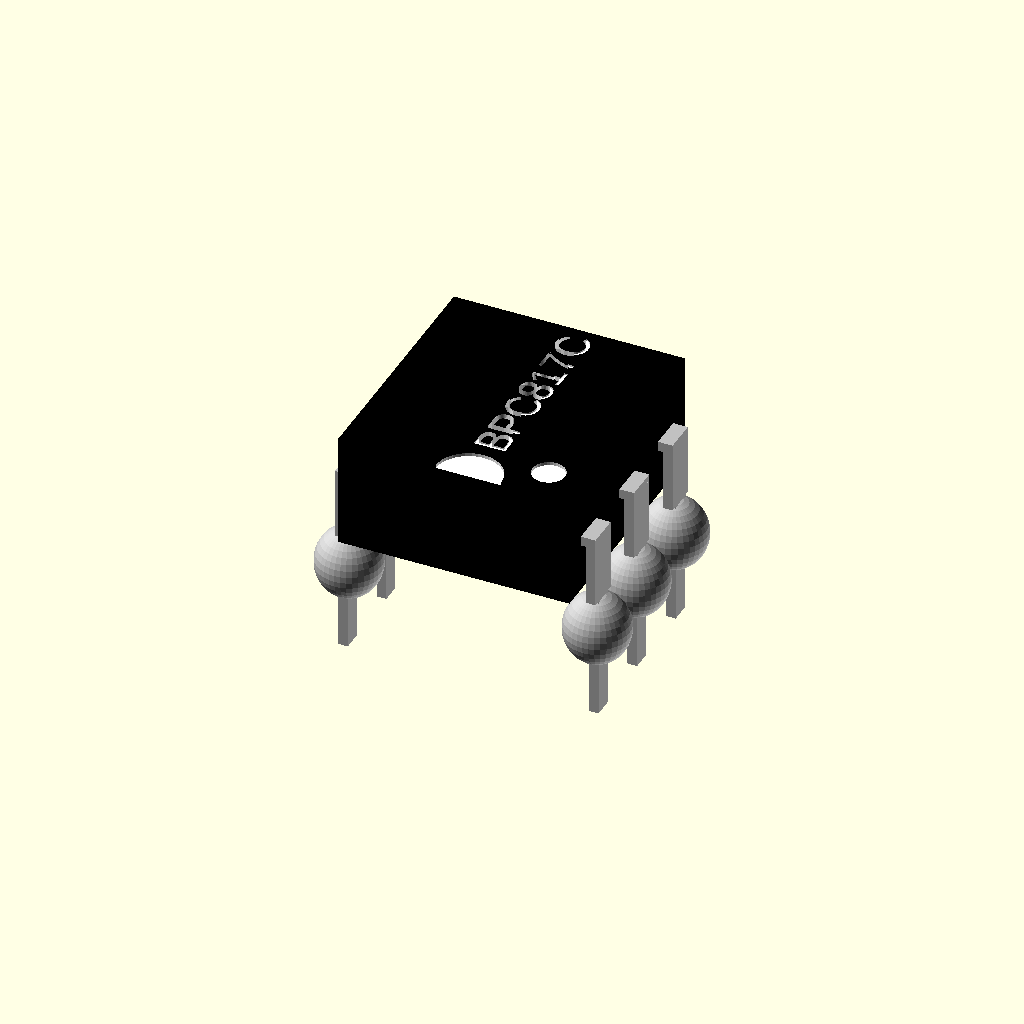
Cell 1: the model at its default parameters.
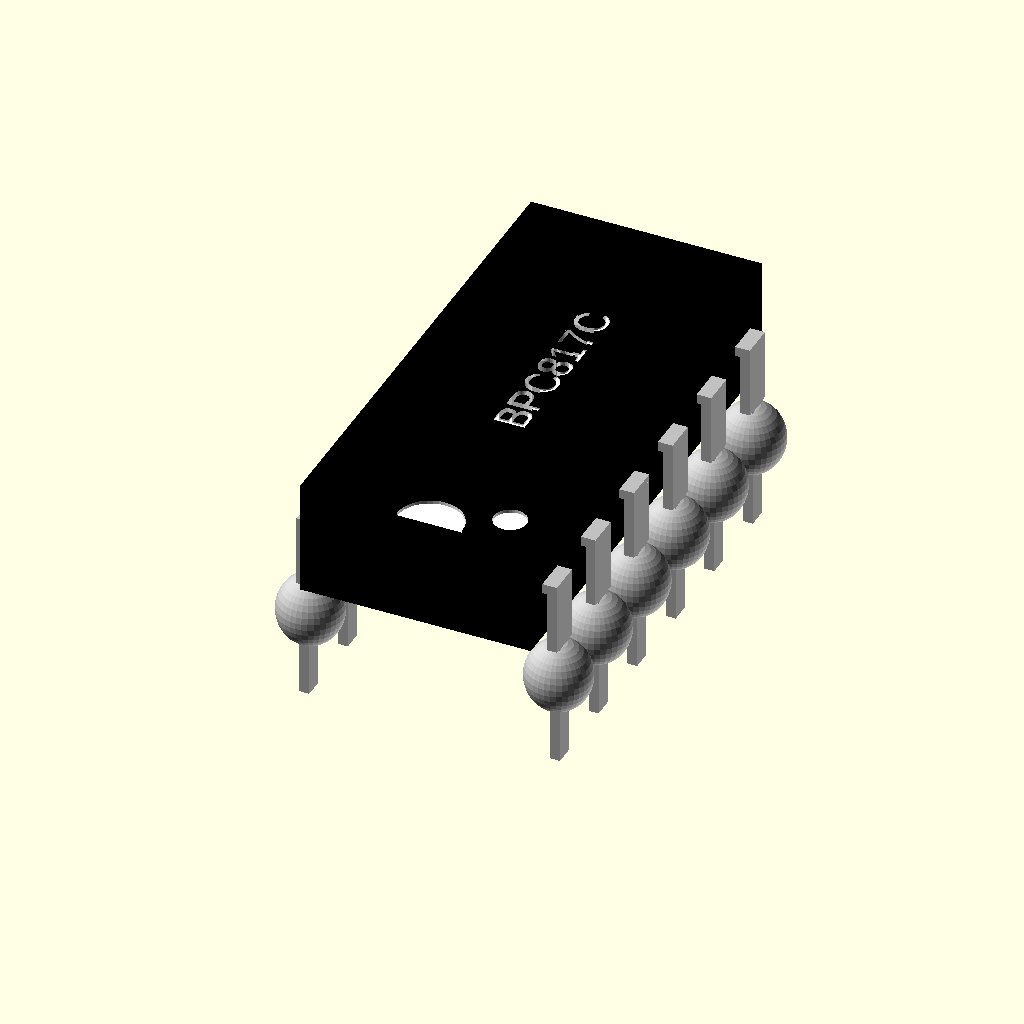
Cell 2 — Pins_number set to 12, the other parameters unchanged.
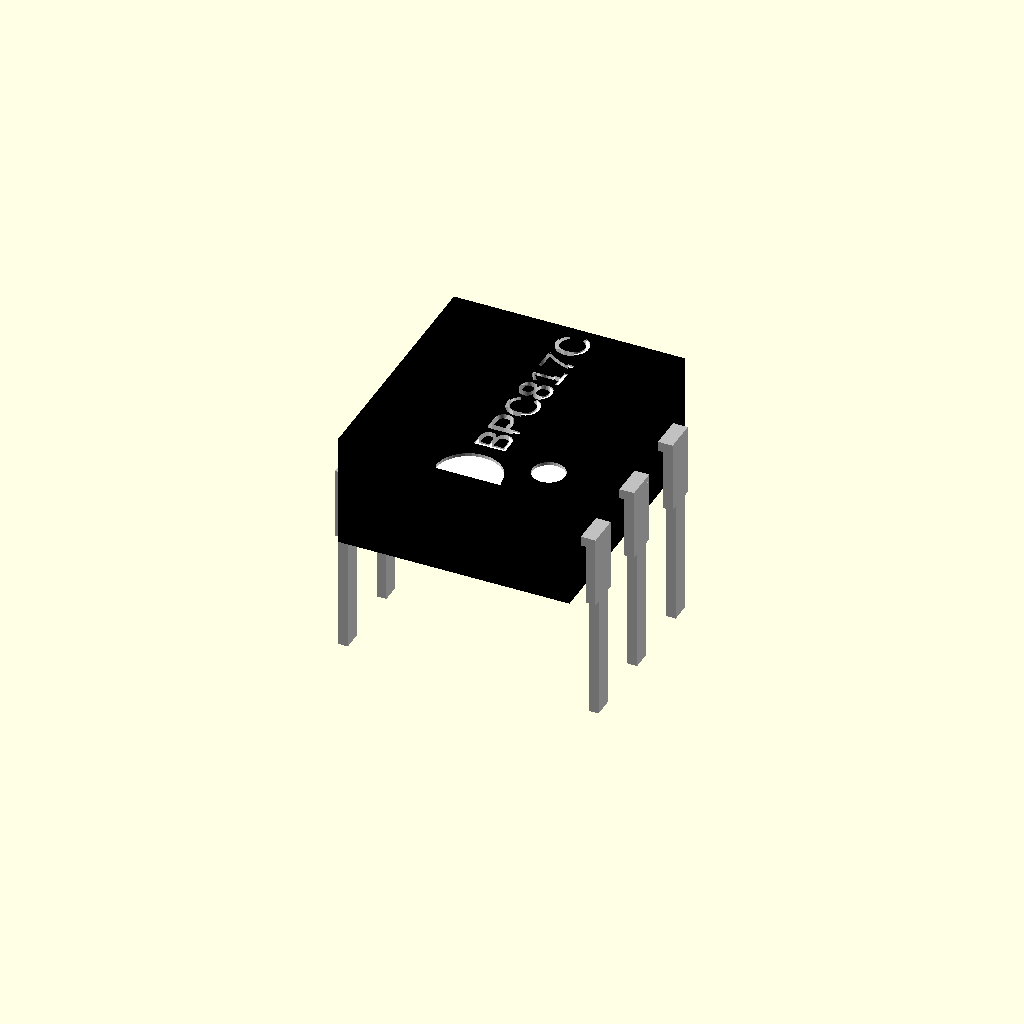
Cell 3 — Solder set to 2, the other parameters unchanged.
One fixed orthographic camera (rotation 55°, 0°, 25°; colour scheme Cornfield) for every cell.
OpenSCAD source file inputs/thingiverse/files/thing-3265045/files/IC-DIP.scad:

$fn=36;
Pins_number=6;
Text="BPC817C";
Type=0;   //0=small    1=big
Solder=1;


module IC_DIP(Pins_number,Text,Type,Solder)
{
if(Type==0)
translate([0.25,1.252-(round(Pins_number/4)*2.54),2])
difference()
   {
   for(a=[0:1:Pins_number/2-1])
    translate([0,a*2.54,0])
      {
      color("Black")
        translate([0,0,0])
         cube([7.1,2.54,3.5]);
      
      color("Silver")
         translate([-0.45,1.252-0.5,1.5])
            cube([5,1,0.3]);
      color("Silver")
         translate([2.55,1.252-0.5,1.5])
            cube([5,1,0.3]);

      color("Silver")
         translate([-0.45,1.252-0.3,-4.2])
            cube([0.3,0.6,6]);
      color("Silver")
         translate([7.25,1.252-0.3,-4.2])
            cube([0.3,0.6,6]);

      color("Silver")
         translate([-0.45,1.252-0.5,-0.4])
            cube([0.3,1,2]);
      color("Silver")
         translate([7.25,1.252-0.5,-0.4])
            cube([0.3,1,2]);

if(Solder==1)
  {
  color("Silver")
      translate([2.54*3-0.25,1.257,-1.5])
        rotate([0,0,0])
          scale([1,1,1.1])
            sphere(d=2);
  color("Silver")
      translate([-2.54*0-0.25,1.257,-1.5])
        rotate([0,0,0])
          scale([1,1,1.1])
            sphere(d=2);
  }
      }

      translate([12,5,-2])
         cylinder(d=3.5,h=10);

    if(Pins_number>4)
    color("White")
      translate([4,2.54*Pins_number/4+0.5,3.45])
        rotate([0,0,90])
          linear_extrude(1)
            text(Text,size=1,valign="center",halign="center");

    if(Pins_number<5)
    color("White")
      translate([3.5,2.54*Pins_number/4,3.45])
        rotate([0,0,0])
          linear_extrude(1)
            text(Text,size=1,valign="center",halign="center");

    color("White")
    translate([4,0,3.4])
    cylinder(r=1,h=1);
    color("White")
    translate([6,1,3.4])
    cylinder(r=0.5,h=1);

   }

if(Type==1)
translate([0.25,1.252-(round(Pins_number/4)*2.54),3])
{
difference()
   {
   for(a=[0:1:Pins_number/2-1])
    translate([0,a*2.54,0])
      {
      color("Black")
        translate([0,0,0])
         cube([14.7,2.54,3.5]);
      
      color("Silver")
         translate([-0.45,1.252-0.5,1.5])
            cube([5,1,0.3]);
      color("Silver")
         translate([10.15,1.252-0.5,1.5])
            cube([5,1,0.3]);

      color("Silver")
         translate([-0.45,1.252-0.3,-4.2])
            cube([0.3,0.6,6]);
      color("Silver")
         translate([14.85,1.252-0.3,-4.2])
            cube([0.3,0.6,6]);

      color("Silver")
         translate([-0.45,1.252-0.5,-0.4])
            cube([0.3,1,2]);
      color("Silver")
         translate([14.85,1.252-0.5,-0.4])
            cube([0.3,1,2]);

if(Solder==1)
  {
  color("Silver")
      translate([2.54*6-0.25,1.257,-1.5])
        rotate([0,0,0])
          scale([1,1,1.1])
            sphere(d=2);
  color("Silver")
      translate([-2.54*0-0.25,1.257,-1.5])
        rotate([0,0,0])
          scale([1,1,1.1])
            sphere(d=2);
  }
      }

    if(Pins_number>4)
    color("White")
      translate([7,2.54*Pins_number/4+0.5,3.45])
        rotate([0,0,90])
          linear_extrude(1)
            text(Text,size=1,valign="center",halign="center");

    if(Pins_number<5)
    color("White")
      translate([3.5,2.54*Pins_number/4,3.45])
        rotate([0,0,0])
          linear_extrude(1)
            text(Text,size=1,valign="center",halign="center");

    color("White")
    translate([7.5,0,3.4])
    cylinder(r=1,h=1);
    color("White")
    translate([13,1,3.4])
    cylinder(r=0.5,h=1);
   }
}



}

IC_DIP(Pins_number,Text,Type,Solder);
Parameter table extracted from the source (name, type, default, range or options):
Pins_number: number, default 6
Text: string, default "BPC817C"
Type: number, default 0
Solder: number, default 1
